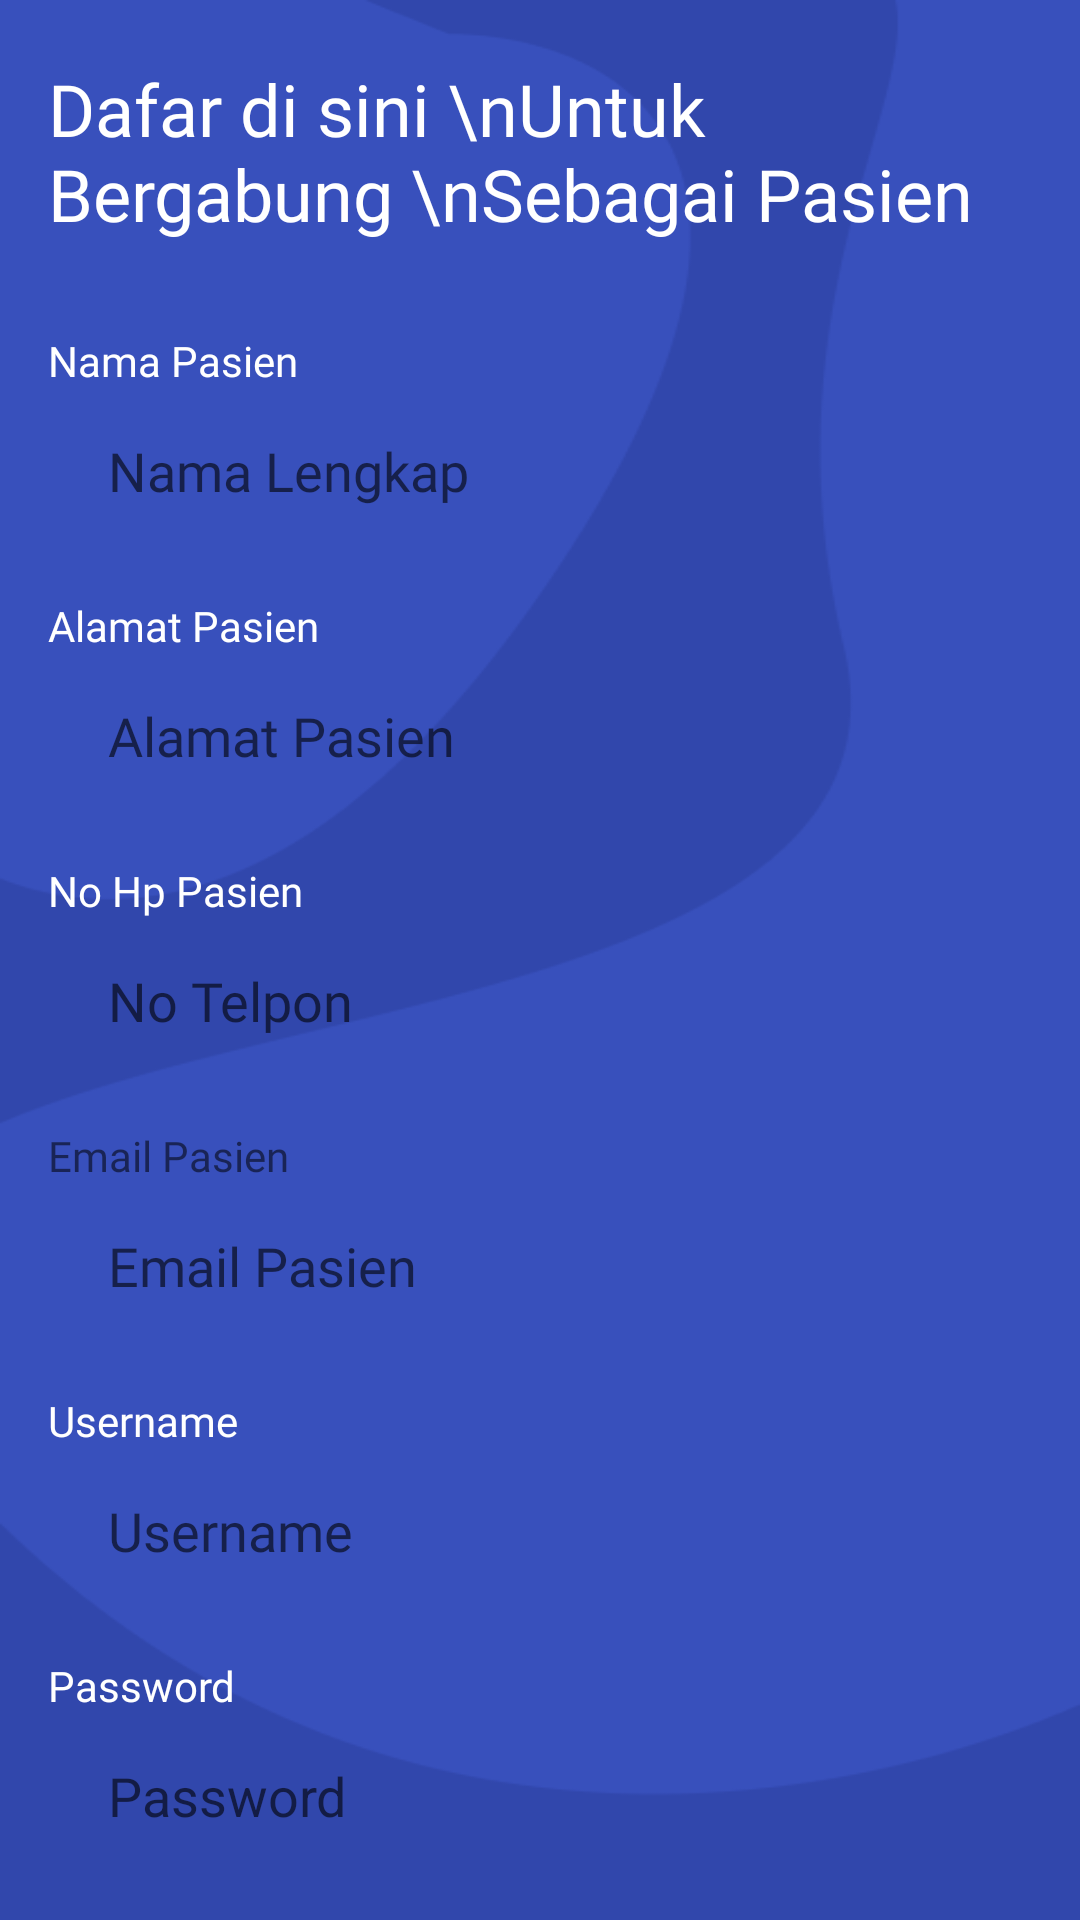

Here is an Android app screen rendered from its layout file. Give the layout XML and the strings, colors and styles it references.
<!-- AndroidManifest.xml: application theme Theme.KlinikGigi -->
<!-- res/layout/activity_daftar.xml -->
<?xml version="1.0" encoding="utf-8"?>
<androidx.core.widget.NestedScrollView
    xmlns:android="http://schemas.android.com/apk/res/android"
    xmlns:app="http://schemas.android.com/apk/res-auto"
    xmlns:tools="http://schemas.android.com/tools"
    android:layout_width="match_parent"
    android:layout_height="match_parent"
    android:background="@drawable/backround"
    tools:context=".activity.DokterActivity">

    <androidx.constraintlayout.widget.ConstraintLayout
        android:layout_width="match_parent"
        android:layout_marginLeft="16dp"
        android:layout_marginRight="16dp"
        android:layout_height="match_parent">


        <TextView
            android:id="@+id/textView11"
            android:layout_width="0dp"
            android:layout_height="wrap_content"
            android:layout_marginTop="20dp"
            android:fontFamily="@font/poppins_bold"
            android:text="Dafar di sini \nUntuk Bergabung \nSebagai Pasien"
            android:textColor="@color/white"
            android:textSize="24sp"
            app:layout_constraintEnd_toEndOf="parent"
            app:layout_constraintStart_toStartOf="parent"
            app:layout_constraintTop_toTopOf="parent" />

        <TextView
            android:id="@+id/tvNamaPasien"
            android:layout_width="0dp"
            android:layout_height="wrap_content"
            android:layout_marginTop="30dp"
            android:fontFamily="@font/poppins"
            android:text="Nama Pasien"
            android:textColor="@color/white"
            app:layout_constraintEnd_toEndOf="parent"
            app:layout_constraintStart_toStartOf="parent"
            app:layout_constraintTop_toBottomOf="@+id/textView11" />

        <EditText
            android:id="@+id/edNamaPasien"
            android:layout_width="0dp"
            android:layout_height="wrap_content"
            android:layout_marginTop="5dp"
            android:background="@drawable/shape_main"
            android:ems="10"
            android:fontFamily="@font/poppins"
            android:hint="Nama Lengkap"
            android:inputType="textPersonName"
            android:paddingLeft="20dp"
            android:paddingTop="10dp"
            android:paddingBottom="10dp"
            android:textColor="@color/black"
            app:layout_constraintEnd_toEndOf="parent"
            app:layout_constraintStart_toStartOf="parent"
            app:layout_constraintTop_toBottomOf="@+id/tvNamaPasien" />

        <TextView
            android:id="@+id/textView16"
            android:layout_width="0dp"
            android:layout_height="wrap_content"
            android:layout_marginTop="20dp"
            android:fontFamily="@font/poppins"
            android:text="Alamat Pasien"
            android:textColor="@color/white"
            app:layout_constraintEnd_toEndOf="parent"
            app:layout_constraintStart_toStartOf="parent"
            app:layout_constraintTop_toBottomOf="@+id/edNamaPasien" />

        <EditText
            android:id="@+id/edAlamatPasien"
            android:layout_width="0dp"
            android:layout_height="wrap_content"
            android:layout_marginTop="5dp"
            android:background="@drawable/shape_main"
            android:ems="10"
            android:fontFamily="@font/poppins"
            android:hint="Alamat Pasien"
            android:inputType="textPersonName"
            android:paddingLeft="20dp"
            android:paddingTop="10dp"
            android:paddingBottom="10dp"
            app:layout_constraintEnd_toEndOf="parent"
            app:layout_constraintStart_toStartOf="parent"
            app:layout_constraintTop_toBottomOf="@+id/textView16" />

        <TextView
            android:id="@+id/textView17"
            android:layout_width="0dp"
            android:layout_height="wrap_content"
            android:layout_marginTop="20dp"
            android:fontFamily="@font/poppins"
            android:text="No Hp Pasien"
            android:textColor="@color/white"
            app:layout_constraintEnd_toEndOf="parent"
            app:layout_constraintStart_toStartOf="parent"
            app:layout_constraintTop_toBottomOf="@+id/edAlamatPasien" />

        <EditText
            android:id="@+id/edNoTelpon"
            android:layout_width="0dp"
            android:layout_height="wrap_content"
            android:layout_marginTop="5dp"
            android:background="@drawable/shape_main"
            android:ems="10"
            android:fontFamily="@font/poppins"
            android:hint="No Telpon"
            android:inputType="phone"
            android:paddingLeft="20dp"
            android:paddingTop="10dp"
            android:paddingBottom="10dp"
            app:layout_constraintEnd_toEndOf="parent"
            app:layout_constraintStart_toStartOf="parent"
            app:layout_constraintTop_toBottomOf="@+id/textView17" />

        <TextView
            android:id="@+id/textView18"
            android:layout_width="0dp"
            android:layout_height="wrap_content"
            android:layout_marginTop="20dp"
            android:fontFamily="@font/poppins"
            android:text="Email Pasien"
            app:layout_constraintEnd_toEndOf="parent"
            app:layout_constraintStart_toStartOf="parent"
            app:layout_constraintTop_toBottomOf="@+id/edNoTelpon"
            tools:textColor="@color/white" />

        <EditText
            android:id="@+id/edEmailPasien"
            android:layout_width="0dp"
            android:layout_height="wrap_content"
            android:layout_marginTop="5dp"
            android:background="@drawable/shape_main"
            android:ems="10"
            android:fontFamily="@font/poppins"
            android:hint="Email Pasien"
            android:inputType="textEmailAddress"
            android:paddingLeft="20dp"
            android:paddingTop="10dp"
            android:paddingBottom="10dp"
            app:layout_constraintEnd_toEndOf="parent"
            app:layout_constraintStart_toStartOf="parent"
            app:layout_constraintTop_toBottomOf="@+id/textView18" />

        <TextView
            android:id="@+id/textView19"
            android:layout_width="0dp"
            android:layout_height="wrap_content"
            android:layout_marginTop="20dp"
            android:fontFamily="@font/poppins"
            android:text="Username"
            android:textColor="@color/white"
            app:layout_constraintEnd_toEndOf="parent"
            app:layout_constraintStart_toStartOf="parent"
            app:layout_constraintTop_toBottomOf="@+id/edEmailPasien" />

        <EditText
            android:id="@+id/edUsernamePasien"
            android:layout_width="0dp"
            android:layout_height="wrap_content"
            android:layout_marginTop="5dp"
            android:background="@drawable/shape_main"
            android:ems="10"
            android:fontFamily="@font/poppins"
            android:hint="Username"
            android:inputType="textPersonName"
            android:paddingLeft="20dp"
            android:paddingTop="10dp"
            android:paddingBottom="10dp"
            app:layout_constraintEnd_toEndOf="parent"
            app:layout_constraintStart_toStartOf="parent"
            app:layout_constraintTop_toBottomOf="@+id/textView19" />

        <TextView
            android:id="@+id/textView20"
            android:layout_width="0dp"
            android:layout_height="wrap_content"
            android:layout_marginTop="20dp"
            android:fontFamily="@font/poppins"
            android:text="Password"
            android:textColor="@color/white"
            app:layout_constraintEnd_toEndOf="parent"
            app:layout_constraintStart_toStartOf="parent"
            app:layout_constraintTop_toBottomOf="@+id/edUsernamePasien" />

        <EditText
            android:id="@+id/edPasswordPasien"
            android:layout_width="0dp"
            android:layout_height="wrap_content"
            android:layout_marginTop="5dp"
            android:background="@drawable/shape_main"
            android:ems="10"
            android:hint="Password"
            android:inputType="textPassword"
            android:paddingLeft="20dp"
            android:paddingTop="10dp"
            android:paddingBottom="10dp"
            app:layout_constraintEnd_toEndOf="parent"
            app:layout_constraintStart_toStartOf="parent"
            app:layout_constraintTop_toBottomOf="@+id/textView20" />

        <Button
            android:id="@+id/btnDaftar"
            android:layout_width="0dp"
            android:layout_height="wrap_content"
            android:layout_marginTop="30dp"
            android:background="@drawable/shape_main"
            android:fontFamily="@font/poppins_bold"
            android:text="Button"
            android:textColor="@color/white"
            app:backgroundTint="@color/success"
            app:layout_constraintEnd_toEndOf="parent"
            app:layout_constraintStart_toStartOf="parent"
            app:layout_constraintTop_toBottomOf="@+id/edPasswordPasien" />

        <LinearLayout
            android:layout_width="0dp"
            android:layout_height="23dp"
            android:layout_marginTop="20dp"
            android:layout_marginBottom="20dp"
            android:orientation="horizontal"
            app:layout_constraintBottom_toBottomOf="parent"
            app:layout_constraintEnd_toEndOf="parent"
            app:layout_constraintStart_toStartOf="parent"
            app:layout_constraintTop_toBottomOf="@+id/btnDaftar">

            <TextView
                android:id="@+id/textView12"
                android:layout_width="wrap_content"
                android:layout_height="wrap_content"
                android:layout_weight="1"
                android:fontFamily="@font/poppins"
                android:gravity="center|right"
                android:text="Sudah Punya Akun ? "
                android:textColor="@color/white" />

            <TextView
                android:id="@+id/btnLogin"
                android:layout_width="wrap_content"
                android:layout_height="wrap_content"
                android:layout_weight="1"
                android:fontFamily="@font/poppins"
                android:text="Masuk Di Sini"
                android:textColor="@color/secondaryLightColor" />
        </LinearLayout>

    </androidx.constraintlayout.widget.ConstraintLayout>

</androidx.core.widget.NestedScrollView>
<!-- resources referenced by this layout -->
<resources>
  <color name="black">#FF000000</color>
  <color name="secondaryLightColor">#ffaca5</color>
  <color name="success">#44AF32</color>
  <color name="white">#FFFFFFFF</color>
  <!-- drawable backround: png bitmap (drawable, 10965 bytes) -->
  <style name="Theme.KlinikGigi" parent="Theme.MaterialComponents.DayNight.NoActionBar">
          <item name="colorPrimary">@color/primaryColor</item>
          <item name="colorPrimaryVariant">@color/primaryDarkColor</item>
          <item name="colorOnPrimary">@color/white</item>
          
          <item name="colorSecondary">@color/secondaryColor</item>
          <item name="colorSecondaryVariant">@color/secondaryDarkColor</item>
          <item name="colorOnSecondary">@color/black</item>
          
          <item name="android:statusBarColor" tools:targetApi="l">?attr/colorPrimary</item>
      </style>
  <color name="primaryColor">#3147ac</color>
  <color name="primaryDarkColor">#00207c</color>
  <color name="secondaryColor">#fa7a76</color>
  <color name="secondaryDarkColor">#c34a4a</color>
</resources>
